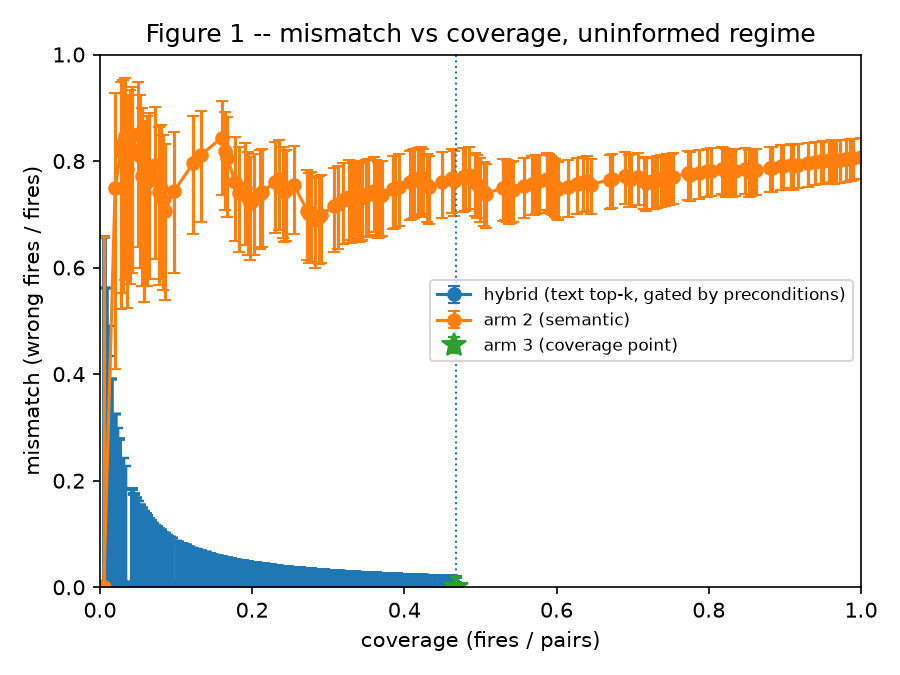

Values plotted in this chart, from the file beside it:
k, retrieval_floor, fires, pairs, coverage, wrong, mismatch, wilson_low, wilson_high, matched_to_arm3_coverage
1, 0.9973, 2, 400, 0.005, 0, 0.0, 0.0, 0.6576, False
1, 0.9965, 2, 400, 0.005, 0, 0.0, 0.0, 0.6576, False
1, 0.9964, 2, 400, 0.005, 0, 0.0, 0.0, 0.6576, False
1, 0.9959, 2, 400, 0.005, 0, 0.0, 0.0, 0.6576, False
1, 0.9918, 2, 400, 0.005, 0, 0.0, 0.0, 0.6576, False
1, 0.9902, 3, 400, 0.0075, 0, 0.0, 0.0, 0.5615, False
1, 0.9879, 3, 400, 0.0075, 0, 0.0, 0.0, 0.5615, False
1, 0.9862, 3, 400, 0.0075, 0, 0.0, 0.0, 0.5615, False
1, 0.9856, 3, 400, 0.0075, 0, 0.0, 0.0, 0.5615, False
1, 0.9853, 4, 400, 0.01, 0, 0.0, 0.0, 0.4899, False
1, 0.985, 5, 400, 0.0125, 0, 0.0, 0.0, 0.4345, False
1, 0.9846, 6, 400, 0.015, 0, 0.0, 0.0, 0.3903, False
1, 0.9819, 6, 400, 0.015, 0, 0.0, 0.0, 0.3903, False
1, 0.9812, 6, 400, 0.015, 0, 0.0, 0.0, 0.3903, False
1, 0.9808, 6, 400, 0.015, 0, 0.0, 0.0, 0.3903, False
1, 0.9779, 8, 400, 0.02, 0, 0.0, 0.0, 0.3244, False
1, 0.9761, 8, 400, 0.02, 0, 0.0, 0.0, 0.3244, False
1, 0.9738, 8, 400, 0.02, 0, 0.0, 0.0, 0.3244, False
1, 0.9727, 9, 400, 0.0225, 0, 0.0, 0.0, 0.2992, False
1, 0.9725, 10, 400, 0.025, 0, 0.0, 0.0, 0.2775, False
1, 0.9693, 10, 400, 0.025, 0, 0.0, 0.0, 0.2775, False
1, 0.9679, 10, 400, 0.025, 0, 0.0, 0.0, 0.2775, False
1, 0.9678, 10, 400, 0.025, 0, 0.0, 0.0, 0.2775, False
1, 0.9663, 10, 400, 0.025, 0, 0.0, 0.0, 0.2775, False
1, 0.9663, 10, 400, 0.025, 0, 0.0, 0.0, 0.2775, False
1, 0.9632, 10, 400, 0.025, 0, 0.0, 0.0, 0.2775, False
1, 0.9616, 12, 400, 0.03, 0, 0.0, 0.0, 0.2425, False
1, 0.9615, 13, 400, 0.0325, 0, 0.0, 0.0, 0.2281, False
1, 0.9611, 17, 400, 0.0425, 0, 0.0, 0.0, 0.1843, False
1, 0.961, 17, 400, 0.0425, 0, 0.0, 0.0, 0.1843, False
1, 0.9589, 17, 400, 0.0425, 0, 0.0, 0.0, 0.1843, False
1, 0.9557, 17, 400, 0.0425, 0, 0.0, 0.0, 0.1843, False
1, 0.9543, 17, 400, 0.0425, 0, 0.0, 0.0, 0.1843, False
1, 0.954, 17, 400, 0.0425, 0, 0.0, 0.0, 0.1843, False
1, 0.954, 17, 400, 0.0425, 0, 0.0, 0.0, 0.1843, False
1, 0.9539, 17, 400, 0.0425, 0, 0.0, 0.0, 0.1843, False
1, 0.9504, 17, 400, 0.0425, 0, 0.0, 0.0, 0.1843, False
1, 0.9498, 17, 400, 0.0425, 0, 0.0, 0.0, 0.1843, False
1, 0.9476, 18, 400, 0.045, 0, 0.0, 0.0, 0.1759, False
1, 0.9448, 18, 400, 0.045, 0, 0.0, 0.0, 0.1759, False
1, 0.9441, 18, 400, 0.045, 0, 0.0, 0.0, 0.1759, False
1, 0.9409, 18, 400, 0.045, 0, 0.0, 0.0, 0.1759, False
1, 0.9409, 18, 400, 0.045, 0, 0.0, 0.0, 0.1759, False
1, 0.9405, 18, 400, 0.045, 0, 0.0, 0.0, 0.1759, False
1, 0.9402, 18, 400, 0.045, 0, 0.0, 0.0, 0.1759, False
1, 0.9397, 18, 400, 0.045, 0, 0.0, 0.0, 0.1759, False
1, 0.9391, 18, 400, 0.045, 0, 0.0, 0.0, 0.1759, False
1, 0.9366, 18, 400, 0.045, 0, 0.0, 0.0, 0.1759, False
1, 0.9365, 18, 400, 0.045, 0, 0.0, 0.0, 0.1759, False
1, 0.9346, 18, 400, 0.045, 0, 0.0, 0.0, 0.1759, False
1, 0.9345, 18, 400, 0.045, 0, 0.0, 0.0, 0.1759, False
1, 0.9341, 18, 400, 0.045, 0, 0.0, 0.0, 0.1759, False
1, 0.9334, 18, 400, 0.045, 0, 0.0, 0.0, 0.1759, False
1, 0.9324, 20, 400, 0.05, 0, 0.0, 0.0, 0.1611, False
1, 0.9307, 20, 400, 0.05, 0, 0.0, 0.0, 0.1611, False
1, 0.9306, 21, 400, 0.0525, 0, 0.0, 0.0, 0.1546, False
1, 0.9303, 21, 400, 0.0525, 0, 0.0, 0.0, 0.1546, False
1, 0.9297, 21, 400, 0.0525, 0, 0.0, 0.0, 0.1546, False
1, 0.9284, 21, 400, 0.0525, 0, 0.0, 0.0, 0.1546, False
1, 0.9274, 21, 400, 0.0525, 0, 0.0, 0.0, 0.1546, False
... 12,738 more rows
